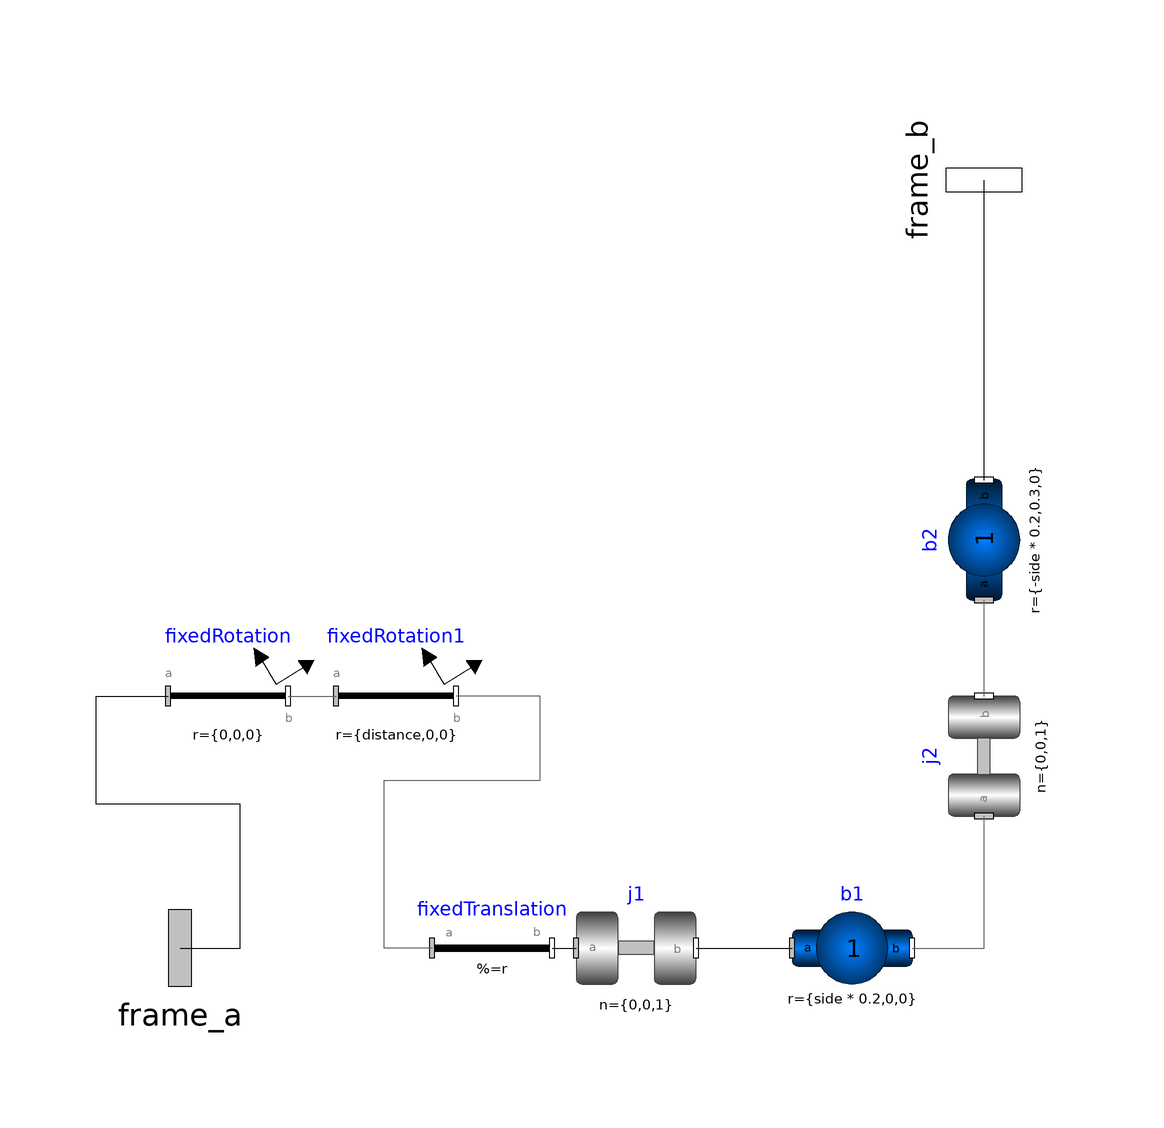

The component connection diagram of the Modelica model below, drawn from its own Placement and Line annotations.

model rss_leg
      import Modelica.SIunits;
      parameter SIunits.Length bodyWidth = 0.02 "Width of bodies for animation";
      parameter SIunits.Length jointWidth = 0.02 "Width of joints for animation";
      parameter SIunits.Length jointLength = 0.02 "Lenght of joints for animation";
      parameter SIunits.Length baseX = 0 "location of base_manipulator in x axis";
      parameter SIunits.Length baseY = 0 "location of base_manipulator in y axis";
      parameter SIunits.Conversions.NonSIunits.Angle_deg theta = 0 "Angle position of the joints w.r.t. the centre of the base";
      parameter SIunits.Length distance = 1 "Joint distance from the center of the base";
      parameter SIunits.Conversions.NonSIunits.Angle_deg motorInitialAngle = 0 "Initial angle at start of simulation";
      parameter SIunits.AngularVelocity motorInitialVelocity = 0 "Axis speed of revolute joint j1";
      parameter Integer side = 1 "right=1, left=-1";
      Modelica.Mechanics.MultiBody.Joints.Revolute j1(cylinderDiameter = jointWidth, cylinderLength = jointLength, phi(displayUnit = "rad", fixed = true, start = motorInitialAngle * (3.14159265358979323846 / 180)), stateSelect = StateSelect.always, w(fixed = false, start = motorInitialVelocity)) annotation(
        Placement(visible = true, transformation(origin = {2, -48}, extent = {{-10, -10}, {10, 10}}, rotation = 0)));
      Modelica.Mechanics.MultiBody.Parts.BodyShape b1(animateSphere = false, m = 1, r = {side * 0.2, 0, 0}, r_CM = {side * 0.1, 0, 0}, width = bodyWidth) annotation(
        Placement(visible = true, transformation(origin = {38, -48}, extent = {{-10, -10}, {10, 10}}, rotation = 0)));
      Modelica.Mechanics.MultiBody.Parts.BodyShape b2(animateSphere = false, m = 1, r = {-side * 0.2, 0.3, 0}, r_CM = {-side * 0.1, 0.15, 0}, width = bodyWidth) annotation(
        Placement(visible = true, transformation(origin = {60, 20}, extent = {{-10, -10}, {10, 10}}, rotation = 90)));
      Modelica.Mechanics.MultiBody.Joints.Revolute j2(cylinderDiameter = jointWidth, cylinderLength = jointLength, phi(displayUnit = "rad")) annotation(
        Placement(visible = true, transformation(origin = {60, -16}, extent = {{-10, -10}, {10, 10}}, rotation = 90)));
      Modelica.Mechanics.MultiBody.Interfaces.Frame_a frame_a annotation(
        Placement(visible = true, transformation(origin = {-74, -48}, extent = {{-16, -16}, {16, 16}}, rotation = 0), iconTransformation(origin = {-70, -54}, extent = {{-16, -16}, {16, 16}}, rotation = 180)));
      Modelica.Mechanics.MultiBody.Interfaces.Frame_b frame_b annotation(
        Placement(visible = true, transformation(origin = {60, 80}, extent = {{-16, -16}, {16, 16}}, rotation = -90), iconTransformation(origin = {-10, 118}, extent = {{-16, -16}, {16, 16}}, rotation = 90)));
      Modelica.Mechanics.MultiBody.Parts.FixedTranslation fixedTranslation(animation = false, r = {side * baseX, baseY, 0}) annotation(
        Placement(visible = true, transformation(origin = {-22, -48}, extent = {{-10, -10}, {10, 10}}, rotation = 0)));
      Modelica.Mechanics.MultiBody.Parts.FixedRotation fixedRotation(angle = theta, n = {0, 1, 0}) annotation(
        Placement(visible = true, transformation(origin = {-66, -6}, extent = {{-10, -10}, {10, 10}}, rotation = 0)));
      Modelica.Mechanics.MultiBody.Parts.FixedRotation fixedRotation1(angle = -90, animation = false, n = {0, 1, 0}, r = {distance, 0, 0}) annotation(
        Placement(visible = true, transformation(origin = {-38, -6}, extent = {{-10, -10}, {10, 10}}, rotation = 0)));
    equation
      connect(j1.frame_b, b1.frame_a) annotation(
        Line(points = {{12, -48}, {28, -48}}));
      connect(b1.frame_b, j2.frame_a) annotation(
        Line(points = {{48, -48}, {60, -48}, {60, -26}}, color = {95, 95, 95}));
      connect(j2.frame_b, b2.frame_a) annotation(
        Line(points = {{60, -6}, {60, 10}}, color = {95, 95, 95}));
      connect(fixedTranslation.frame_b, j1.frame_a) annotation(
        Line(points = {{-12, -48}, {-8, -48}}));
      connect(fixedRotation.frame_b, fixedRotation1.frame_a) annotation(
        Line(points = {{-56, -6}, {-48, -6}}, color = {95, 95, 95}));
      connect(fixedTranslation.frame_a, fixedRotation1.frame_b) annotation(
        Line(points = {{-32, -48}, {-40, -48}, {-40, -20}, {-14, -20}, {-14, -6}, {-28, -6}}, color = {95, 95, 95}));
      connect(frame_a, fixedRotation.frame_a) annotation(
        Line(points = {{-74, -48}, {-64, -48}, {-64, -24}, {-88, -24}, {-88, -6}, {-76, -6}}));
      connect(b2.frame_b, frame_b) annotation(
        Line(points = {{60, 30}, {60, 80}}));
      annotation(
        Icon(graphics = {Text(origin = {3, -124}, lineColor = {0, 60, 255}, fillColor = {0, 68, 255}, fillPattern = FillPattern.Solid, extent = {{-145, 32}, {145, -32}}, textString = "%name"), Rectangle(origin = {8, -53}, fillColor = {200, 213, 235}, fillPattern = FillPattern.HorizontalCylinder, extent = {{-38, 13}, {38, -13}}), Rectangle(origin = {27.4355, 16.7005}, rotation = -65, fillColor = {200, 213, 235}, fillPattern = FillPattern.HorizontalCylinder, extent = {{-81.0206, 14.0286}, {81.0206, -14.0286}}), Ellipse(origin = {-40, -53}, fillColor = {134, 170, 92}, fillPattern = FillPattern.CrossDiag, extent = {{-22, 23}, {22, -23}}, endAngle = 360), Ellipse(origin = {57, -52}, fillColor = {137, 199, 148}, fillPattern = FillPattern.Sphere, extent = {{-19, 20}, {19, -20}}, endAngle = 360), Ellipse(origin = {-7, 92}, fillColor = {137, 199, 148}, fillPattern = FillPattern.Sphere, extent = {{-19, 20}, {19, -20}}, endAngle = 360)}));
    end rss_leg;